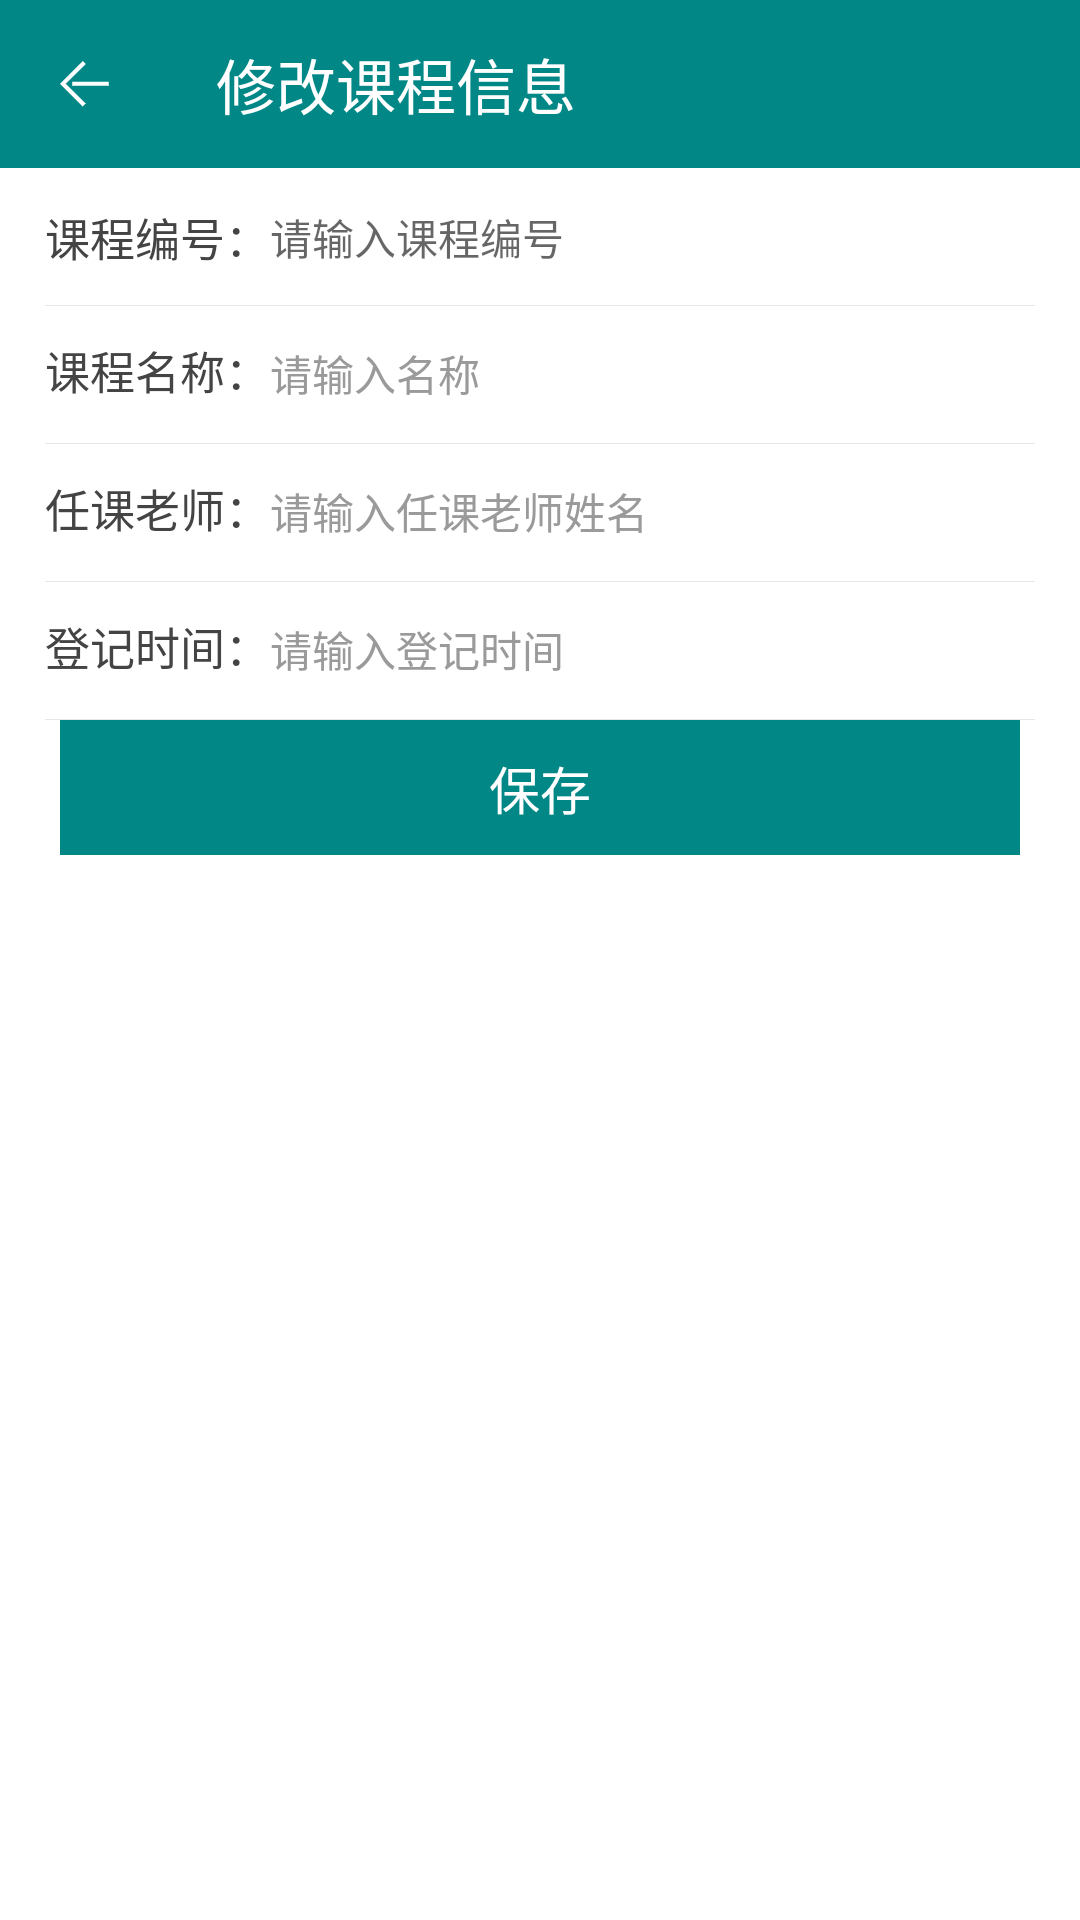

This screen was rendered from an Android layout file. Write that file and the resources it references.
<!-- AndroidManifest.xml: application theme Theme.AndroidDemo -->
<!-- res/layout/activity_update_salary.xml -->
<?xml version="1.0" encoding="utf-8"?>
<LinearLayout xmlns:android="http://schemas.android.com/apk/res/android"
    xmlns:app="http://schemas.android.com/apk/res-auto"
    xmlns:tools="http://schemas.android.com/tools"
    android:layout_width="match_parent"
    android:layout_height="match_parent"
    android:background="@color/white"
    android:orientation="vertical"
    tools:context=".activity.UpdateCourseActivity">


    <androidx.appcompat.widget.Toolbar
        android:id="@+id/toolbar"
        android:layout_width="match_parent"
        android:layout_height="wrap_content"
        android:background="@color/color_4ec8ff"
        app:navigationIcon="@mipmap/iv_back"
        app:title="修改课程信息"
        app:titleTextColor="@color/white" />


    <LinearLayout
        android:layout_width="match_parent"
        android:layout_height="46dp"
        android:layout_marginLeft="15dp"
        android:layout_marginRight="15dp"
        android:background="@drawable/et_bg"
        app:layout_constraintTop_toBottomOf="@id/toolbar">


        <androidx.appcompat.widget.AppCompatTextView
            android:layout_width="wrap_content"
            android:layout_height="match_parent"
            android:gravity="center_vertical"
            android:text="课程编号："
            android:textColor="@color/textColor"
            android:textSize="15sp" />


        <androidx.appcompat.widget.AppCompatTextView
            android:id="@+id/course_number"
            android:layout_width="match_parent"
            android:layout_height="match_parent"
            android:gravity="center_vertical"
            android:hint="请输入课程编号"
            android:inputType="number" />

    </LinearLayout>

    <LinearLayout
        android:layout_width="match_parent"
        android:layout_height="46dp"
        android:layout_marginLeft="15dp"
        android:layout_marginRight="15dp"
        android:background="@drawable/et_bg"
        app:layout_constraintTop_toBottomOf="@id/toolbar">


        <androidx.appcompat.widget.AppCompatTextView
            android:layout_width="wrap_content"
            android:layout_height="wrap_content"
            android:text="课程名称："
            android:textColor="@color/textColor"
            android:textSize="15sp" />


        <androidx.appcompat.widget.AppCompatEditText
            android:id="@+id/course_name"
            style="@style/et_style_1"
            android:layout_width="match_parent"
            android:layout_height="45dp"
            android:hint="请输入名称" />

    </LinearLayout>


    <LinearLayout
        android:layout_width="match_parent"
        android:layout_height="46dp"
        android:layout_marginLeft="15dp"
        android:layout_marginRight="15dp"
        android:background="@drawable/et_bg"
        app:layout_constraintTop_toBottomOf="@id/toolbar">


        <androidx.appcompat.widget.AppCompatTextView
            android:layout_width="wrap_content"
            android:layout_height="wrap_content"
            android:text="任课老师："
            android:textColor="@color/textColor"
            android:textSize="15sp" />


        <androidx.appcompat.widget.AppCompatEditText
            android:id="@+id/course_teacher"
            style="@style/et_style_1"
            android:layout_width="match_parent"
            android:layout_height="45dp"
            android:hint="请输入任课老师姓名" />

    </LinearLayout>

    <LinearLayout
        android:layout_width="match_parent"
        android:layout_height="46dp"
        android:layout_marginLeft="15dp"
        android:layout_marginRight="15dp"
        android:background="@drawable/et_bg"
        app:layout_constraintTop_toBottomOf="@id/toolbar">


        <androidx.appcompat.widget.AppCompatTextView
            android:layout_width="wrap_content"
            android:layout_height="wrap_content"
            android:text="登记时间："
            android:textColor="@color/textColor"
            android:textSize="15sp" />


        <androidx.appcompat.widget.AppCompatEditText
            android:id="@+id/course_time"
            style="@style/et_style_1"
            android:layout_width="match_parent"
            android:layout_height="45dp"
            android:digits="1234567890-"
            android:hint="请输入登记时间" />

    </LinearLayout>


    <androidx.appcompat.widget.AppCompatTextView
        android:layout_width="320dp"
        android:layout_height="45dp"
        android:layout_gravity="center_horizontal"
        android:layout_marginTop="@dimen/dp_40"
        android:background="@drawable/btn_bg"
        android:gravity="center"
        android:onClick="add_push"
        android:text="保存"
        android:textColor="@color/white"
        android:textSize="17sp" />


</LinearLayout>
<!-- resources referenced by this layout -->
<resources>
  <color name="color_4ec8ff">#FF018786</color>
  <color name="textColor">#444444</color>
  <color name="white">#FFFFFFFF</color>
  <!-- drawable btn_bg (drawable) -->
  <?xml version="1.0" encoding="utf-8"?>
  <selector xmlns:android="http://schemas.android.com/apk/res/android">
      
      <item android:state_pressed="true">
          <shape>
              <solid android:color="#046363" />
          </shape>
      </item>
  
      
      <item android:state_pressed="false">
          <shape>
              <solid android:color="#FF018786" />
          </shape>
      </item>
  </selector>
  <!-- drawable et_bg (drawable) -->
  <?xml version="1.0" encoding="utf-8"?>
  <layer-list xmlns:android="http://schemas.android.com/apk/res/android">
      
      <item>
          <shape>
              <solid android:color="#ffe6e6ea" />
          </shape>
      </item>
      
      <item android:bottom="0.5dp">
          <shape>
              <solid android:color="#ffffff" />
          </shape>
      </item>
  </layer-list>
  <!-- mipmap iv_back: png bitmap (mipmap-xxhdpi, 692 bytes) -->
  <style name="et_style_1">
          <item name="android:background">@null</item>
          <item name="android:textColor">@color/textColor</item>
          <item name="android:textColorHint">@color/textColorHint</item>
          <item name="android:textSize">14sp</item>
          <item name="android:singleLine">true</item>
      </style>
  <style name="Theme.AndroidDemo" parent="Theme.AppCompat.Light.NoActionBar">
          
          <item name="colorPrimary">@color/color_4ec8ff</item>
          <item name="colorPrimaryVariant">@color/color_4ec8ff</item>
          <item name="colorOnPrimary">@color/color_4ec8ff</item>
          
          <item name="colorSecondary">@color/teal_200</item>
          <item name="colorSecondaryVariant">@color/teal_700</item>
          <item name="colorOnSecondary">@color/black</item>
          
          <item name="android:statusBarColor" tools:targetApi="l">?attr/colorPrimaryVariant</item>
          
      </style>
  <color name="textColorHint">#9A9A9A</color>
  <color name="teal_200">#FF03DAC5</color>
  <color name="teal_700">#FF018786</color>
  <color name="black">#FF000000</color>
</resources>
